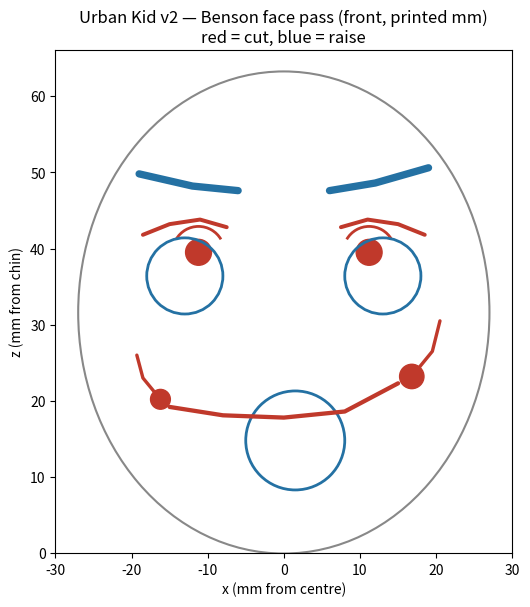

Source code (Python):
#!/usr/bin/env python3
"""Urban Kid v2 — Benson's face pass: PRINT-SCALE feature relief spec.

Why this pass exists (from Benson's review of Claude's v2 renders,
2026-11-17): Claude's sculpt_face_sty.py keeps grooves at >= 0.4 mm
printed (his stated floor). A 0.4 mm groove is ONE perimeter from a
0.4 mm nozzle — it renders beautifully and prints as nothing. Every
feature below is sized to survive a 0.20 mm layer / 0.42 mm line-width
slice in matte PLA at the locked 190 mm figure size:

  groove width  >= 1.2 mm  (~3 line widths)
  groove depth  >= 0.8 mm  (4 layers)
  raised detail >= 0.8 mm proud, >= 2.0 mm across

Figure frame (printed mm, 190 mm total, head = 1/3 height):
  head height 63.3, head width (cheekbones) 54, chin at z=0 of the
  head-local frame, face plane y=0, x = figure's left (+).

Claude's mesh units: his script states 1 printed mm ~= 0.0068 units
(at his ~55 mm head). The `units` column converts with that factor;
if the head is rescaled, the printed-mm column governs.

Run: python3 face_pass_benson.py
Outputs: face_relief_190.scad (groove/relief solids to boolean against
the head, or to drive mesh_sculpt strokes), face_pass_preview.png
(front-view feature map at true relative scale).
"""

# name, geometry (printed mm, head-local: x from centre, z from chin)
FEATURES = [
    # --- mouth: the grin carries the character, so it gets the depth ---
    dict(name="lip_line_groove", kind="stroke",
         pts=[(-15.0, 19.2), (-8.0, 18.1), (0.0, 17.8), (8.0, 18.6), (15.0, 22.3)],
         width=1.4, depth=1.0,
         note="Left corner (figure's left, +x) ends 3.0 mm above the right corner's rise: the lopsided sly grin. Stops 1.5 mm short of the dimple so it cannot hook into a scar (Claude's sly-pass lesson)."),
    dict(name="dimple_L", kind="pit", centre=(16.8, 23.2), dia=3.2, depth=1.3,
         note="Deep pit at the raised corner."),
    dict(name="dimple_R", kind="pit", centre=(-16.2, 20.2), dia=2.6, depth=0.9,
         note="Shallower on the low side — asymmetry is the expression."),
    dict(name="smile_line_L", kind="stroke",
         pts=[(16.8, 23.2), (19.5, 26.5), (20.5, 30.5)], width=1.1, depth=0.8,
         note="Nasolabial/smile arc on the grin side, from dimple up-out."),
    dict(name="smile_line_R", kind="stroke",
         pts=[(-16.2, 20.2), (-18.5, 23.0), (-19.3, 26.0)], width=1.1, depth=0.7,
         note="Shorter and shallower on the low side."),
    dict(name="lower_lip_bulge", kind="raise", centre=(1.5, 14.8), dia=13.0, height=1.1,
         note="Stretched by the grin, shifted toward the raised side; NOT a centred pout (the sly render's centred bulge read as a swollen lip)."),
    # --- eyes: rings read as 'startled' at print scale; dishes + lids read as sly ---
    dict(name="pupil_dish_L", kind="pit", centre=(11.2, 39.5), dia=3.4, depth=1.2,
         note="Glance to his left: pupil centre offset +2.3 mm from eye centre (13.5, 40.0). Depth matches Claude's measured 1.2 mm."),
    dict(name="pupil_dish_R", kind="pit", centre=(-11.2, 39.5), dia=3.4, depth=1.2,
         note="Same offset both eyes — a matched glance, not a wall eye (devilish pass pupils sat at mismatched heights)."),
    dict(name="iris_groove_L", kind="ring", centre=(11.2, 39.5), dia=6.8, width=0.9, depth=0.6,
         note="REDUCED from Claude's full ring: draw only the top 120 degrees of the ring; the lid covers the rest in a squint, and a full floating ring is what read as 'startled'."),
    dict(name="iris_groove_R", kind="ring", centre=(-11.2, 39.5), dia=6.8, width=0.9, depth=0.6,
         note="Top arc only, as left."),
    dict(name="upper_lid_line_L", kind="stroke",
         pts=[(7.5, 42.8), (11.0, 43.8), (15.0, 43.2), (18.5, 41.8)], width=1.3, depth=0.9,
         note="Lid edge sits so the lid covers the top 45% of the eye: heavy-lidded. Deeper than any other eye line — this is the line that must survive paint."),
    dict(name="upper_lid_line_R", kind="stroke",
         pts=[(-18.5, 41.8), (-15.0, 43.2), (-11.0, 43.8), (-7.5, 42.8)], width=1.3, depth=0.9,
         note="Mirror of left."),
    dict(name="lower_lid_raise_L", kind="raise", centre=(13.0, 36.4), dia=10.0, height=1.4,
         note="Cheek pushed up into the lower lid on the grin side: the squint."),
    dict(name="lower_lid_raise_R", kind="raise", centre=(-13.0, 36.4), dia=10.0, height=0.9,
         note="Less on the low side."),
    # --- brows: keep the V, kill the forehead 'scar' ---
    dict(name="brow_L", kind="raise_bar",
         pts=[(6.0, 47.6), (12.0, 48.6), (19.0, 50.6)], width=2.4, height=0.9,
         note="Inner end LOW (47.6), outer end flicked UP 3.0 mm over its length: the V."),
    dict(name="brow_R", kind="raise_bar",
         pts=[(-19.0, 49.8), (-12.0, 48.2), (-6.0, 47.6)], width=2.4, height=0.9,
         note="Outer flick 2.2 mm — his left brow cocked higher (matches the grin side)."),
    dict(name="glabella_softening", kind="note_only",
         note="DELETE the single vertical centre crease used in devilish/sly passes. At print scale it reads as a scar, not a furrow (visible in both renders, worst at thumbnail). Replace with two 3.0 mm creases angled 30 deg from vertical, 1.0 mm wide, 0.6 mm deep, starting at each brow's inner end — or nothing. Benson's vote: nothing; the V alone sells it."),
]

UNIT = 0.0068  # Claude's stated mesh units per printed mm (sculpt_face_sty.py)


def scad():
    out = ["// Urban Kid v2 face relief — Benson pass, 190 mm figure, head-local mm",
           "// Grooves are NEGATIVE solids: difference() them from the head.",
           "// Raises are POSITIVE solids: union() them. Origin: chin centre,",
           "// face plane y=0, +x = figure's left, z up. Head 63.3 tall x 54 wide.",
           "$fn = 48;", ""]
    for f in FEATURES:
        if f["kind"] == "stroke":
            pts = ", ".join(f"[{x}, {z}]" for x, z in f["pts"])
            out.append(f"// {f['name']}: width {f['width']} mm, depth {f['depth']} mm")
            out.append(f"module {f['name']}() {{")
            out.append(f"  pts = [{pts}];")
            out.append(f"  for (i = [0 : len(pts) - 2]) hull() {{")
            out.append(f"    translate([pts[i][0], 0, pts[i][1]]) sphere(d = {f['width']});")
            out.append(f"    translate([pts[i+1][0], 0, pts[i+1][1]]) sphere(d = {f['width']});")
            out.append("  }")
            out.append("}\n")
        elif f["kind"] == "pit":
            x, z = f["centre"]
            out.append(f"// {f['name']}: dia {f['dia']} mm, depth {f['depth']} mm")
            out.append(f"module {f['name']}() {{ translate([{x}, 0, {z}]) "
                       f"scale([1, {f['depth'] / (f['dia'] / 2):.2f}, 1]) sphere(d = {f['dia']}); }}\n")
    out.append("// Raises (brows, lid/cheek, lower lip) are specified in the")
    out.append("// printed table — apply as mesh_sculpt draw strokes with the")
    out.append("// listed diameters/heights; boolean spheres distort on a")
    out.append("// curved face and Claude's brush tools already do this better.")
    return "\n".join(out)


def preview():
    import matplotlib
    matplotlib.use("Agg")
    import matplotlib.pyplot as plt
    fig, ax = plt.subplots(figsize=(5.4, 6.3))
    # head outline
    import matplotlib.patches as mp
    ax.add_patch(mp.Ellipse((0, 31.6), 54, 63.3, fill=False, lw=1.5, color="#888"))
    for f in FEATURES:
        if f["kind"] == "stroke":
            xs, zs = zip(*f["pts"])
            ax.plot(xs, zs, "-", lw=f["width"] * 2.2, color="#c0392b", solid_capstyle="round")
        elif f["kind"] == "pit":
            x, z = f["centre"]
            ax.add_patch(mp.Circle((x, z), f["dia"] / 2, color="#c0392b"))
        elif f["kind"] in ("raise", "raise_bar"):
            if "pts" in f:
                xs, zs = zip(*f["pts"])
                ax.plot(xs, zs, "-", lw=f["width"] * 2.2, color="#2471a3", solid_capstyle="round")
            else:
                x, z = f["centre"]
                ax.add_patch(mp.Circle((x, z), f["dia"] / 2, fill=False, lw=2, color="#2471a3"))
        elif f["kind"] == "ring":
            x, z = f["centre"]
            ax.add_patch(mp.Arc((x, z), f["dia"], f["dia"], theta1=30, theta2=150, lw=2, color="#c0392b"))
    ax.set_xlim(-30, 30); ax.set_ylim(0, 66); ax.set_aspect("equal")
    ax.set_title("Urban Kid v2 — Benson face pass (front, printed mm)\nred = cut, blue = raise")
    ax.set_xlabel("x (mm from centre)"); ax.set_ylabel("z (mm from chin)")
    fig.tight_layout(); fig.savefig("face_pass_preview.png", dpi=150)


if __name__ == "__main__":
    with open("face_relief_190.scad", "w") as fh:
        fh.write(scad())
    preview()
    print(f"{'feature':22} {'printed':>16} {'mesh units':>12}")
    for f in FEATURES:
        if f["kind"] == "note_only":
            print(f"{f['name']:22} {'—':>16}"); continue
        main = f.get("width", f.get("dia"))
        print(f"{f['name']:22} {str(main) + ' mm':>16} {main * UNIT:>12.4f}")
    print("\nwrote face_relief_190.scad and face_pass_preview.png")
